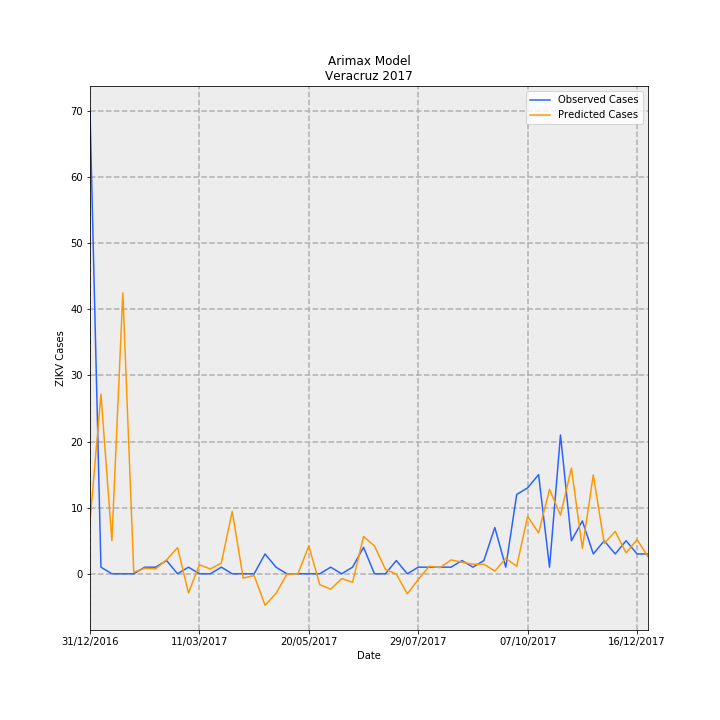

Values plotted in this chart, from the file beside it:
Date, predictions_incidence, observed_incidence, Predicted Cases, Observed Cases, error
31/12/2016, 0.09792, 0.8629, 7.943, 70.0, 62.06
07/01/2017, 0.3349, 0.01233, 27.17, 1.0, -26.17
14/01/2017, 0.06173, 0.0, 5.008, 0.0, -5.008
21/01/2017, 0.5239, 0.0, 42.5, 0.0, -42.5
28/01/2017, 0.002968, 0.0, 0.2407, 0.0, -0.2407
04/02/2017, 0.01027, 0.01233, 0.8329, 1.0, 0.1671
11/02/2017, 0.009113, 0.01233, 0.7393, 1.0, 0.2607
18/02/2017, 0.02605, 0.02465, 2.113, 2.0, -0.1132
25/02/2017, 0.04879, 0.0, 3.958, 0.0, -3.958
04/03/2017, -0.03565, 0.01233, -2.892, 1.0, 3.892
11/03/2017, 0.01684, 0.0, 1.366, 0.0, -1.366
18/03/2017, 0.008983, 0.0, 0.7288, 0.0, -0.7288
25/03/2017, 0.01994, 0.01233, 1.617, 1.0, -0.6173
01/04/2017, 0.1164, 0.0, 9.447, 0.0, -9.447
08/04/2017, -0.008058, 0.0, -0.6537, 0.0, 0.6537
15/04/2017, -0.003219, 0.0, -0.2612, 0.0, 0.2612
22/04/2017, -0.05876, 0.03698, -4.767, 3.0, 7.767
29/04/2017, -0.03657, 0.01233, -2.967, 1.0, 3.967
06/05/2017, -0.0005857, 0.0, -0.04751, 0.0, 0.04751
13/05/2017, -0.000131, 0.0, -0.01062, 0.0, 0.01062
20/05/2017, 0.05185, 0.0, 4.206, 0.0, -4.206
27/05/2017, -0.02029, 0.0, -1.646, 0.0, 1.646
03/06/2017, -0.02884, 0.01233, -2.34, 1.0, 3.34
10/06/2017, -0.00902, 0.0, -0.7317, 0.0, 0.7317
17/06/2017, -0.01585, 0.01233, -1.286, 1.0, 2.286
24/06/2017, 0.06959, 0.04931, 5.645, 4.0, -1.645
01/07/2017, 0.0519, 0.0, 4.21, 0.0, -4.21
08/07/2017, 0.008259, 0.0, 0.6701, 0.0, -0.6701
15/07/2017, -0.0005217, 0.02465, -0.04233, 2.0, 2.042
22/07/2017, -0.03734, 0.0, -3.029, 0.0, 3.029
29/07/2017, -0.01074, 0.01233, -0.8716, 1.0, 1.872
05/08/2017, 0.01401, 0.01233, 1.136, 1.0, -0.1363
12/08/2017, 0.01146, 0.01233, 0.9301, 1.0, 0.06993
19/08/2017, 0.02587, 0.01233, 2.099, 1.0, -1.099
26/08/2017, 0.02161, 0.02465, 1.753, 2.0, 0.2468
02/09/2017, 0.01777, 0.01233, 1.442, 1.0, -0.4416
09/09/2017, 0.01783, 0.02465, 1.447, 2.0, 0.5535
16/09/2017, 0.005141, 0.08629, 0.4171, 7, 6.583
23/09/2017, 0.02872, 0.01233, 2.33, 1.0, -1.33
30/09/2017, 0.014, 0.1479, 1.136, 12.0, 10.86
07/10/2017, 0.1071, 0.1602, 8.692, 13.0, 4.308
14/10/2017, 0.07606, 0.1849, 6.171, 15, 8.829
21/10/2017, 0.1574, 0.01233, 12.77, 1.0, -11.77
28/10/2017, 0.1093, 0.2589, 8.87, 21.0, 12.13
04/11/2017, 0.197, 0.06163, 15.98, 5.0, -10.98
11/11/2017, 0.0474, 0.09861, 3.846, 8.0, 4.154
18/11/2017, 0.1845, 0.03698, 14.97, 3.0, -11.97
25/11/2017, 0.05665, 0.06163, 4.595, 5.0, 0.4045
02/12/2017, 0.07887, 0.03698, 6.398, 3.0, -3.398
09/12/2017, 0.03909, 0.06163, 3.171, 5.0, 1.829
16/12/2017, 0.06384, 0.03698, 5.179, 3.0, -2.179
23/12/2017, 0.03164, 0.03698, 2.566, 3.0, 0.4336
